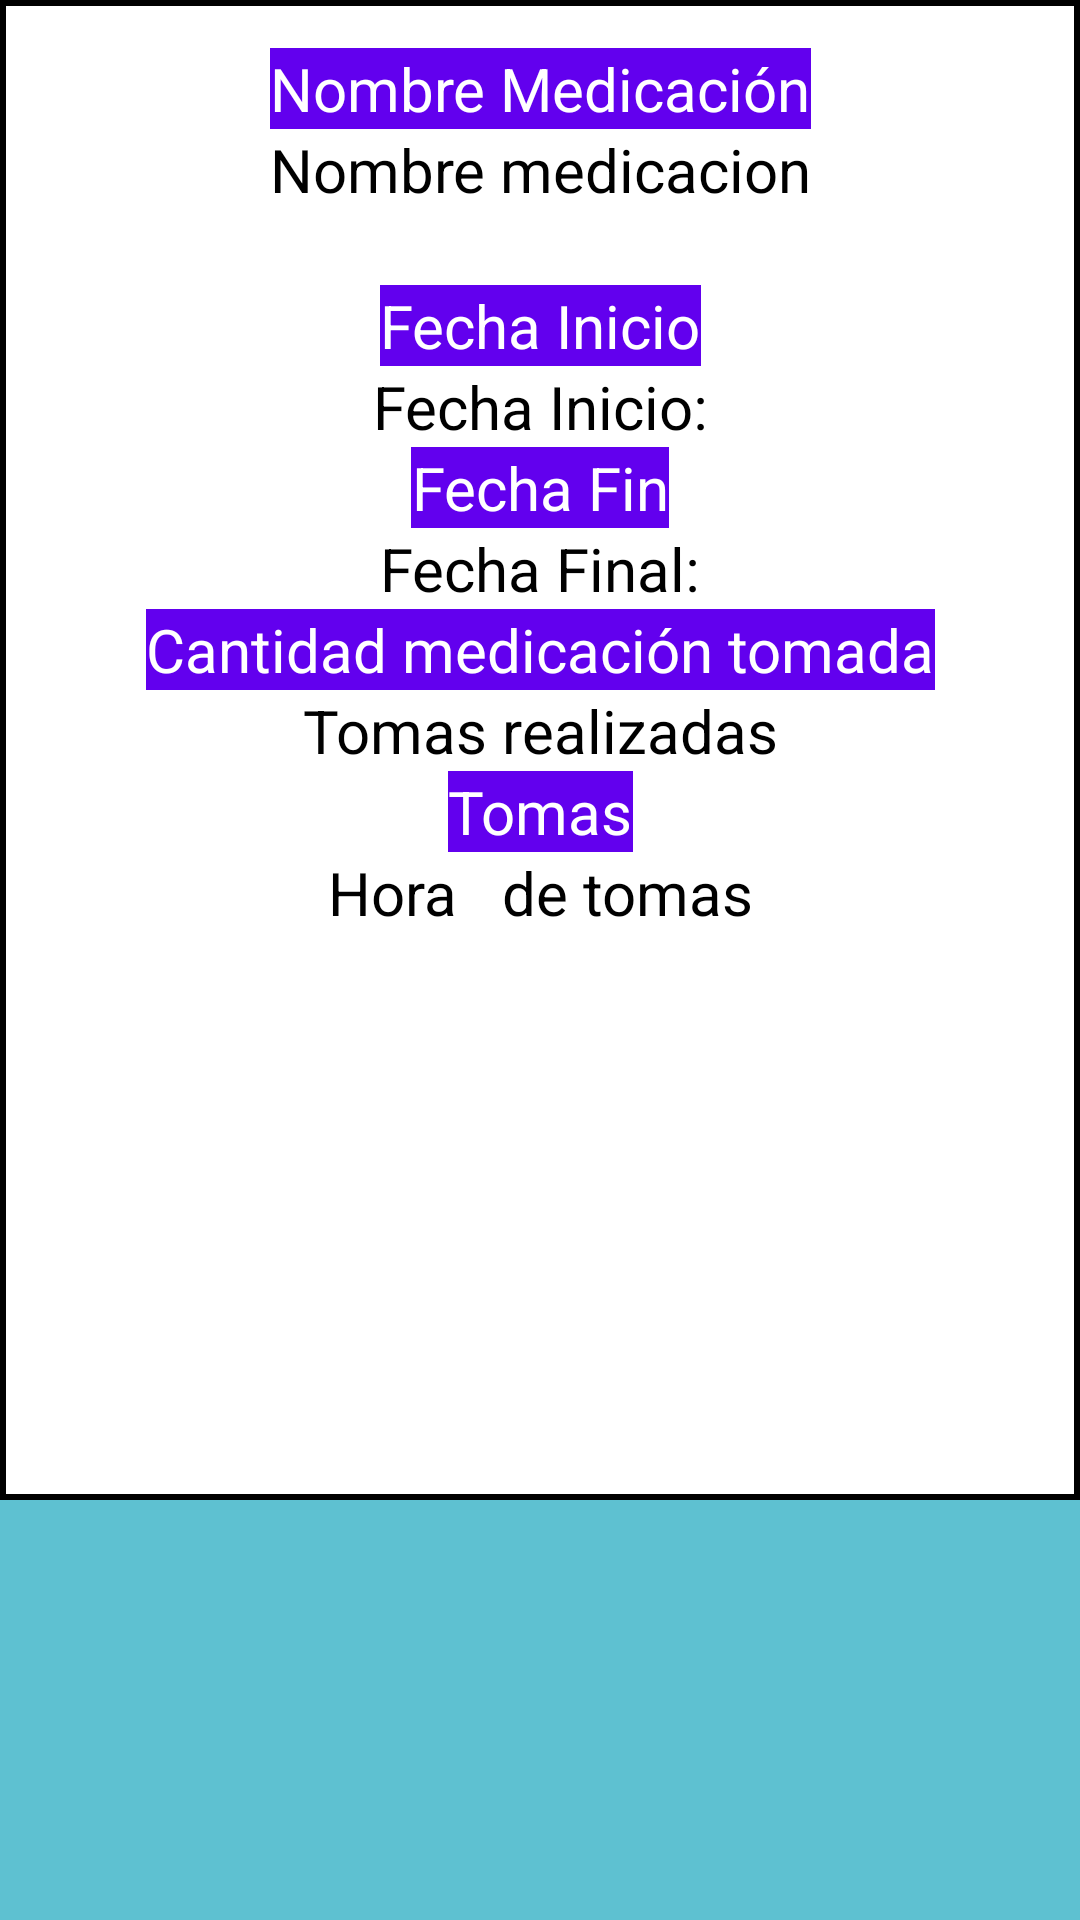

Here is an Android app screen rendered from its layout file. Give the layout XML and the strings, colors and styles it references.
<!-- AndroidManifest.xml: application theme Theme.AppCompat.Light -->
<!-- res/layout/fragment_detalle_medicine.xml -->
<?xml version="1.0" encoding="utf-8"?>
<androidx.constraintlayout.widget.ConstraintLayout xmlns:android="http://schemas.android.com/apk/res/android"
    xmlns:app="http://schemas.android.com/apk/res-auto"
    xmlns:tools="http://schemas.android.com/tools"
    android:layout_width="match_parent"
    android:layout_height="match_parent"
    android:background="#5EC1D1"
    android:orientation="vertical">


    <ImageView
        android:id="@+id/imageView"
        android:layout_width="match_parent"
        android:layout_height="500dp"
        app:layout_constraintBottom_toBottomOf="parent"
        app:layout_constraintTop_toTopOf="parent"
        app:layout_constraintVertical_bias="0.0"
        app:srcCompat="@drawable/blanco_con_borde_blanco"
        tools:layout_editor_absoluteX="-25dp" />

    <TextView
        android:id="@+id/TituloMedicacion"
        android:layout_width="wrap_content"
        android:layout_height="wrap_content"
        android:layout_marginTop="16dp"
        android:background="@color/purple_500"
        android:gravity="center"
        android:text="Nombre Medicación"
        android:textAlignment="center"
        android:textColor="#FFFFFF"
        android:textSize="20sp"
        app:layout_constraintEnd_toEndOf="parent"
        app:layout_constraintStart_toStartOf="parent"
        app:layout_constraintTop_toTopOf="parent" />

    <TextView
        android:id="@+id/nombreMedicacion"
        android:layout_width="wrap_content"
        android:layout_height="wrap_content"
        android:textSize="20sp"
        android:textAlignment="center"
        android:textColor="@color/black"
        android:background="@color/white"
        android:text="Nombre medicacion"
        app:layout_constraintEnd_toEndOf="parent"
        app:layout_constraintStart_toStartOf="parent"
        app:layout_constraintTop_toBottomOf="@+id/TituloMedicacion" />

    <ImageView
        android:id="@+id/imageMedicacion"
        android:layout_width="wrap_content"
        android:background="@color/white"
        android:layout_height="wrap_content"
        android:foregroundGravity="center"
        app:layout_constraintEnd_toEndOf="parent"
        app:layout_constraintStart_toStartOf="parent"
        android:layout_marginTop="25dp"
        app:layout_constraintTop_toBottomOf="@+id/nombreMedicacion" />

    <TextView
        android:id="@+id/TituloFechaInicio"
        android:layout_width="wrap_content"
        android:layout_height="wrap_content"
        android:background="@color/purple_500"
        android:text="Fecha Inicio"
        android:textAlignment="center"
        android:textColor="#FFFFFF"
        android:textSize="20sp"
        app:layout_constraintEnd_toEndOf="parent"
        app:layout_constraintStart_toStartOf="parent"
        app:layout_constraintTop_toBottomOf="@+id/imageMedicacion" />

    <TextView
        android:id="@+id/fechaInicio"
        android:layout_width="wrap_content"
        android:layout_height="wrap_content"
        android:textColor="@color/black"
        android:background="@color/white"
        android:textAlignment="center"
        android:text="Fecha Inicio:"
        android:textSize="20sp"
        app:layout_constraintEnd_toEndOf="parent"
        app:layout_constraintStart_toStartOf="parent"
        app:layout_constraintTop_toBottomOf="@+id/TituloFechaInicio"  />

    <TextView
        android:id="@+id/TituloFechaFin"
        android:layout_width="wrap_content"
        android:layout_height="wrap_content"
        android:background="@color/purple_500"
        android:text="Fecha Fin"
        android:textAlignment="center"
        android:textColor="#FFFFFF"
        android:textSize="20sp"
        app:layout_constraintEnd_toEndOf="parent"
        app:layout_constraintStart_toStartOf="parent"
        app:layout_constraintTop_toBottomOf="@+id/fechaInicio" />


    <TextView
        android:id="@+id/fechaFinal"
        android:layout_width="wrap_content"
        android:layout_height="wrap_content"
        android:background="@color/white"
        android:textColor="@color/black"
        android:textAlignment="center"
        android:text="Fecha Final:"
        android:textSize="20sp"
        app:layout_constraintEnd_toEndOf="parent"
        app:layout_constraintStart_toStartOf="parent"
        app:layout_constraintTop_toBottomOf="@+id/TituloFechaFin" />

    <TextView
        android:id="@+id/TituloMonodosis"
        android:layout_width="wrap_content"
        android:layout_height="wrap_content"
        android:background="@color/purple_500"
        android:text="Cantidad medicación tomada"
        android:textAlignment="center"
        android:textColor="#FFFFFF"
        android:textSize="20sp"
        app:layout_constraintEnd_toEndOf="parent"
        app:layout_constraintStart_toStartOf="parent"
        app:layout_constraintTop_toBottomOf="@+id/fechaFinal"  />

    <TextView
        android:id="@+id/tomasTotales"
        android:layout_width="wrap_content"
        android:layout_height="wrap_content"
        android:background="@color/white"
        android:textColor="@color/black"
        android:textAlignment="center"
        android:text="Tomas realizadas"
        android:textSize="20sp"
        app:layout_constraintEnd_toEndOf="parent"
        app:layout_constraintStart_toStartOf="parent"
        app:layout_constraintTop_toBottomOf="@+id/TituloMonodosis" />

    <TextView
        android:id="@+id/TituloTomas"
        android:layout_width="wrap_content"
        android:layout_height="wrap_content"
        android:background="@color/purple_500"
        android:text="Tomas"
        android:textAlignment="center"
        android:textColor="#FFFFFF"
        android:textSize="20sp"
        app:layout_constraintEnd_toEndOf="parent"
        app:layout_constraintStart_toStartOf="parent"
        app:layout_constraintTop_toBottomOf="@+id/tomasTotales" />

    <TextView
        android:id="@+id/horaTomas"
        android:layout_width="wrap_content"
        android:layout_height="wrap_content"
        android:background="@color/white"
        android:textColor="@color/black"
        android:text="Hora   de tomas"
        android:textSize="20sp"
        app:layout_constraintEnd_toEndOf="parent"
        android:textAlignment="center"
        app:layout_constraintStart_toStartOf="parent"
        app:layout_constraintTop_toBottomOf="@+id/TituloTomas" />


</androidx.constraintlayout.widget.ConstraintLayout>
<!-- resources referenced by this layout -->
<resources>
  <color name="black">#FF000000</color>
  <color name="purple_500">#FF6200EE</color>
  <color name="white">#FFFFFFFF</color>
  <!-- drawable blanco_con_borde_blanco (drawable-v24) -->
  <?xml version="1.0" encoding="utf-8"?>
  <layer-list xmlns:android="http://schemas.android.com/apk/res/android">
      <item>
          <shape android:shape="rectangle">
  
              <solid android:color="@color/white" />
          </shape>
      </item>
      <item>
          <shape android:shape="rectangle">
  
              <stroke android:width="2dp"
                  android:color="@color/black" />
          </shape>
      </item>
  </layer-list>
</resources>
